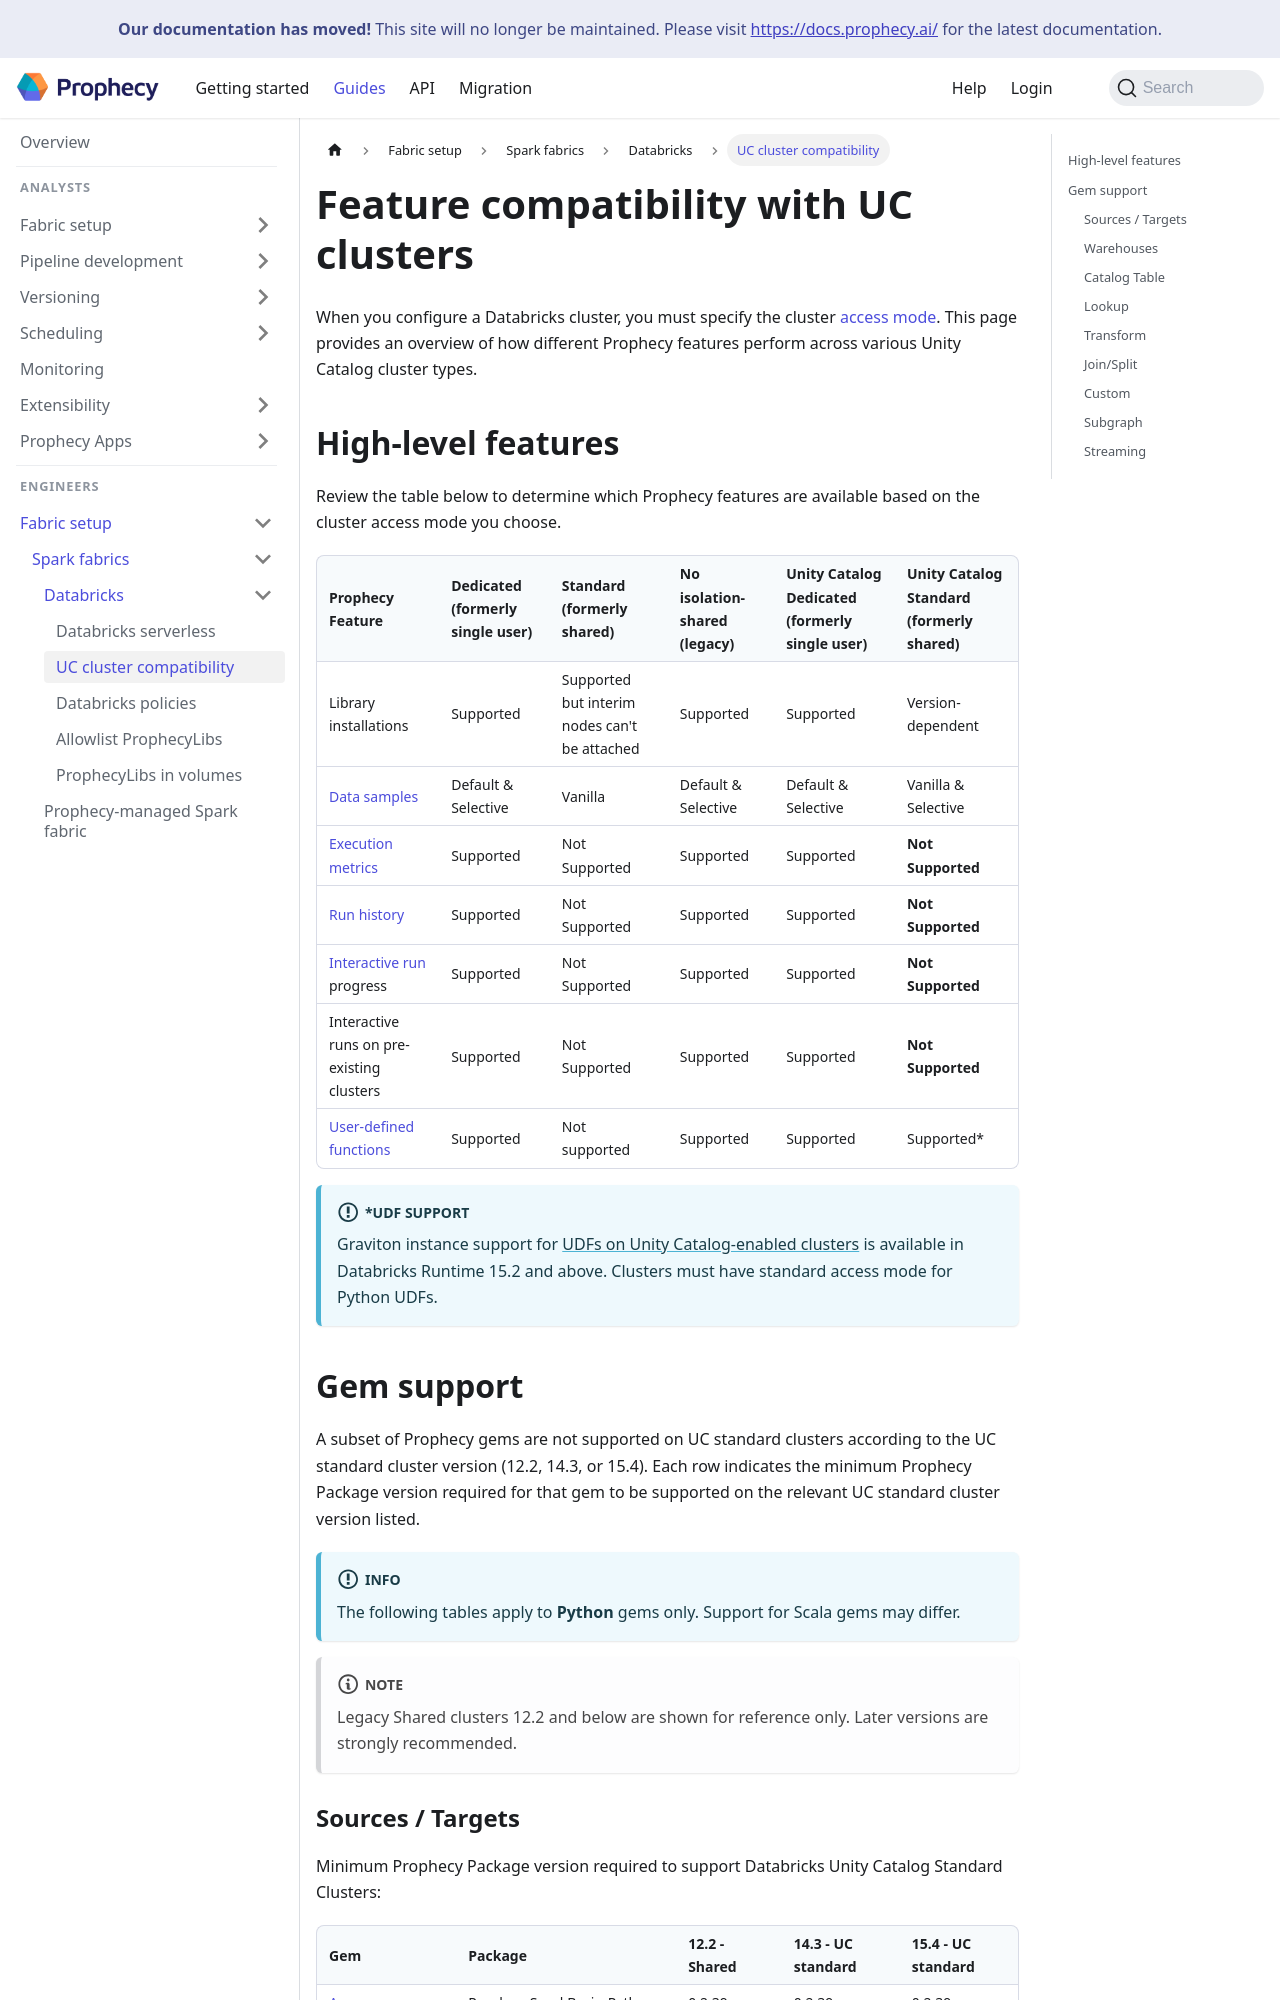

repository: SimpleDataLabsInc/prophecy-docs · page: administration/fabrics/Spark-fabrics/databricks/ucshared/index.html · generator: docusaurus

---
title: Feature compatibility with UC clusters
sidebar_label: UC cluster compatibility
id: ucshared
description: Gem support for Unity Catalog standard and dedicated access mode
sidebar_position: 1
tags:
  - unitycatalog
  - shared
  - uc
  - unity
  - catalog
  - fabric
  - databricks
---

When you configure a Databricks cluster, you must specify the cluster [access mode](https://docs.databricks.com/aws/en/compute/configure#access-modes). This page provides an overview of how different Prophecy features perform across various Unity Catalog cluster types.

## High-level features

Review the table below to determine which Prophecy features are available based on the cluster access mode you choose.

| Prophecy Feature                                                                                      | Dedicated (formerly single user) | Standard (formerly shared)                    | No isolation-shared (legacy) | Unity Catalog Dedicated (formerly single user) | Unity Catalog Standard (formerly shared) |
| ----------------------------------------------------------------------------------------------------- | -------------------------------- | --------------------------------------------- | ---------------------------- | ---------------------------------------------- | ---------------------------------------- |
| Library installations                                                                                 | Supported                        | Supported but interim nodes can't be attached | Supported                    | Supported                                      | Version-dependent                        |
| [Data samples](/engineers/data-sampling)                                                              | Default & Selective              | Vanilla                                       | Default & Selective          | Default & Selective                            | Vanilla & Selective                      |
| [Execution metrics](docs/Spark/execution/execution-metrics.md)                                        | Supported                        | Not Supported                                 | Supported                    | Supported                                      | **Not Supported**                        |
| [Run history](docs/Orchestration/pipeline-monitoring/use-pipeline-monitoring.md#view-historical-runs) | Supported                        | Not Supported                                 | Supported                    | Supported                                      | **Not Supported**                        |
| [Interactive run](/engineers/execution) progress                                                      | Supported                        | Not Supported                                 | Supported                    | Supported                                      | **Not Supported**                        |
| Interactive runs on pre-existing clusters                                                             | Supported                        | Not Supported                                 | Supported                    | Supported                                      | **Not Supported**                        |
| [User-defined functions](/engineers/user-defined-functions)                                           | Supported                        | Not supported                                 | Supported                    | Supported                                      | Supported\*                              |

:::info \*UDF support
Graviton instance support for [UDFs on Unity Catalog-enabled clusters](https://docs.databricks.com/aws/en/udf/) is available in Databricks Runtime 15.2 and above. Clusters must have standard access mode for Python UDFs.
:::
